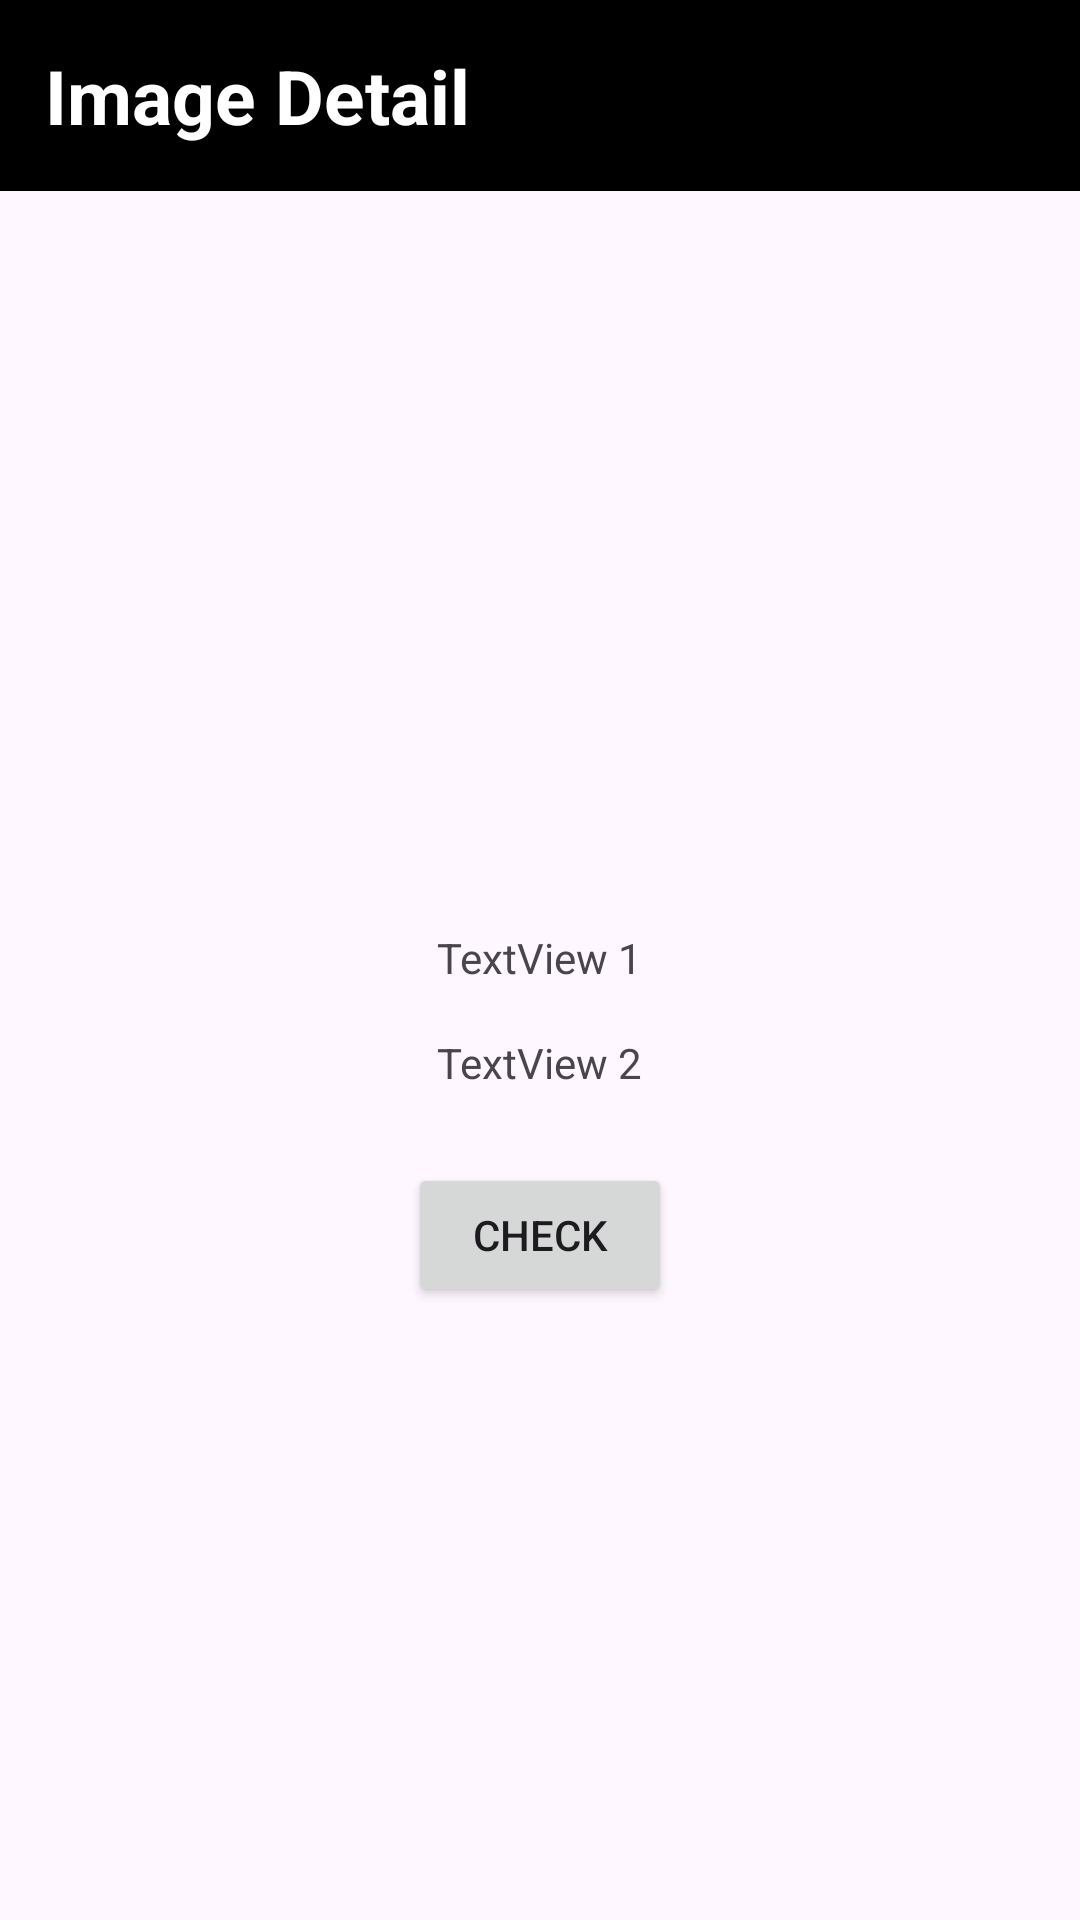

This screen was rendered from an Android layout file. Write that file and the resources it references.
<!-- AndroidManifest.xml: application theme Theme.ChickenAppPBL5 -->
<!-- res/layout/chickendetail_day.xml -->
<?xml version="1.0" encoding="utf-8"?>
<RelativeLayout xmlns:android="http://schemas.android.com/apk/res/android"
    android:layout_width="match_parent"
    android:layout_height="match_parent">

    <TextView
        android:layout_width="match_parent"
        android:layout_height="wrap_content"
        android:text="Image Detail"
        android:textColor="@color/white"
        android:textSize="25dp"
        android:padding="15dp"
        android:textStyle="bold"
        android:background="@color/black"
        android:id="@+id/title" >
    </TextView>

    <ImageView
        android:id="@+id/imageView"
        android:layout_below="@+id/title"
        android:layout_marginTop="30dp"
        android:layout_width="200dp"
        android:layout_height="200dp"
        android:src="@drawable/baseline_menu_24"
        android:layout_centerHorizontal="true"
        android:layout_centerVertical="true" />

    <TextView
        android:id="@+id/textView1"
        android:layout_width="wrap_content"
        android:layout_height="wrap_content"
        android:text="TextView 1"
        android:layout_below="@id/imageView"
        android:layout_marginTop="16dp"
        android:layout_centerHorizontal="true"/>

    <TextView
        android:id="@+id/textView2"
        android:layout_width="wrap_content"
        android:layout_height="wrap_content"
        android:text="TextView 2"
        android:layout_below="@id/textView1"
        android:layout_marginTop="16dp"
        android:layout_marginBottom="16dp"
        android:layout_centerHorizontal="true"/>

    <Button
        android:id="@+id/btn_check"
        android:layout_width="wrap_content"
        android:layout_height="wrap_content"
        android:text="Check"
        android:layout_below="@id/textView2"
        android:layout_marginTop="8dp"
        android:layout_centerHorizontal="true"/>
</RelativeLayout>
<!-- resources referenced by this layout -->
<resources>
  <color name="black">#FF000000</color>
  <color name="white">#FFFFFFFF</color>
  <style name="Theme.ChickenAppPBL5" parent="Base.Theme.ChickenAppPBL5" />
  <style name="Base.Theme.ChickenAppPBL5" parent="Theme.Material3.DayNight.NoActionBar">
          
          
      </style>
</resources>
